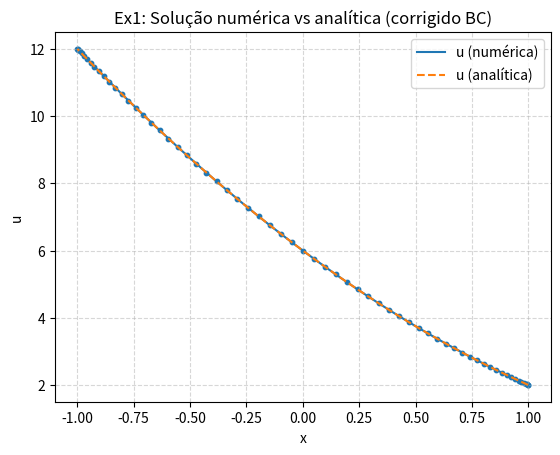
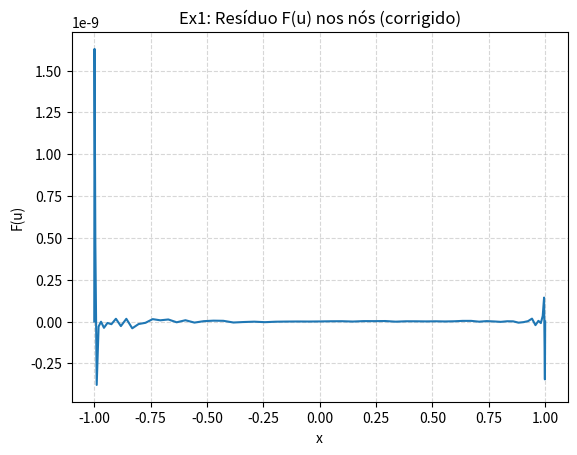
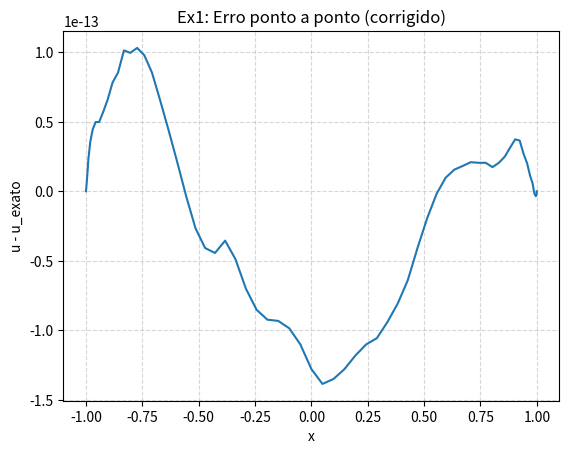

The script that saved these images, in order:
#!/usr/bin/env python3
# Exercício 1 — EDO não linear (Chebyshev + Newton) com BCs corretas
# EDO: u'' - u^2 - 2 + (x^2 - 5x + 6)^2 = 0,  u(-1)=12, u(1)=2

import numpy as np
import matplotlib.pyplot as plt
from pathlib import Path

def cheb(N: int):
    if N == 0:
        return np.array([[0.0]]), np.array([1.0])
    x = np.cos(np.pi * np.arange(N+1) / N)
    c = np.ones(N+1); c[0] = 2.0; c[-1] = 2.0
    c = c * ((-1.0) ** np.arange(N+1))
    X = np.tile(x, (N+1, 1))
    dX = X - X.T
    D = (np.outer(c, 1.0/c)) / (dX + np.eye(N+1))
    D = D - np.diag(np.sum(D, axis=1))
    return D, x

def build_system(u, D2, x):
    F = D2 @ u - (u**2) - 2.0 + (x**2 - 5.0*x + 6.0)**2
    J = D2 - np.diag(2.0*u)
    return F, J

def apply_dirichlet_correct(F, J, u, x, uL=12.0, uR=2.0):
    N = len(u)-1
    # x[0]=+1, x[N]=-1 na ordenação padrão de Chebyshev; imponha BCs corretamente:
    i_right = 0 if x[0] > x[-1] else N   # índice de x=+1
    i_left  = N - i_right                 # índice de x=-1
    J[i_left,:]  = 0.0; J[i_left,i_left]  = 1.0; F[i_left]  = u[i_left]  - uL
    J[i_right,:] = 0.0; J[i_right,i_right]= 1.0; F[i_right] = u[i_right] - uR
    return F, J

def solve_ex1(N=64, tol=1e-12, maxit=50):
    D, x = cheb(N); D2 = D @ D
    # chute inicial coerente com as BCs
    u = np.interp(x, [-1.0, 1.0], [12.0, 2.0])
    for it in range(maxit):
        F, J = build_system(u, D2, x)
        F, J = apply_dirichlet_correct(F, J, u, x)
        du = np.linalg.solve(J, -F)
        u += du
        if np.linalg.norm(du, np.inf) < tol:
            break
    return x, u, it

def make_figures(x, u, outdir="figures"):
    out = Path(outdir); out.mkdir(parents=True, exist_ok=True)
    u_exact = x**2 - 5.0*x + 6.0
    err = u - u_exact

    plt.figure()
    plt.plot(x, u, '-', label='u (numérica)')
    plt.plot(x, u_exact, '--', label='u (analítica)')
    plt.scatter(x, u, s=10)
    plt.legend(); plt.xlabel('x'); plt.ylabel('u')
    plt.title('Ex1: Solução numérica vs analítica (corrigido BC)')
    plt.grid(True, linestyle='--', alpha=0.5)
    plt.savefig(out/'ex1c_solution_compare.pdf', bbox_inches='tight'); plt.close()

    D, _ = cheb(len(x)-1); D2 = D @ D
    F = D2 @ u - (u**2) - 2.0 + (x**2 - 5.0*x + 6.0)**2
    F[0] = 0.0; F[-1] = 0.0
    plt.figure(); plt.plot(x, F, '-')
    plt.xlabel('x'); plt.ylabel('F(u)')
    plt.title('Ex1: Resíduo F(u) nos nós (corrigido)')
    plt.grid(True, linestyle='--', alpha=0.5)
    plt.savefig(out/'ex1c_residual.pdf', bbox_inches='tight'); plt.close()

    plt.figure(); plt.plot(x, err, '-')
    plt.xlabel('x'); plt.ylabel('u - u_exato')
    plt.title('Ex1: Erro ponto a ponto (corrigido)')
    plt.grid(True, linestyle='--', alpha=0.5)
    plt.savefig(out/'ex1c_pointwise_error.pdf', bbox_inches='tight'); plt.close()

if __name__ == "__main__":
    x, u, it = solve_ex1(64)
    make_figures(x, u, "figures")
